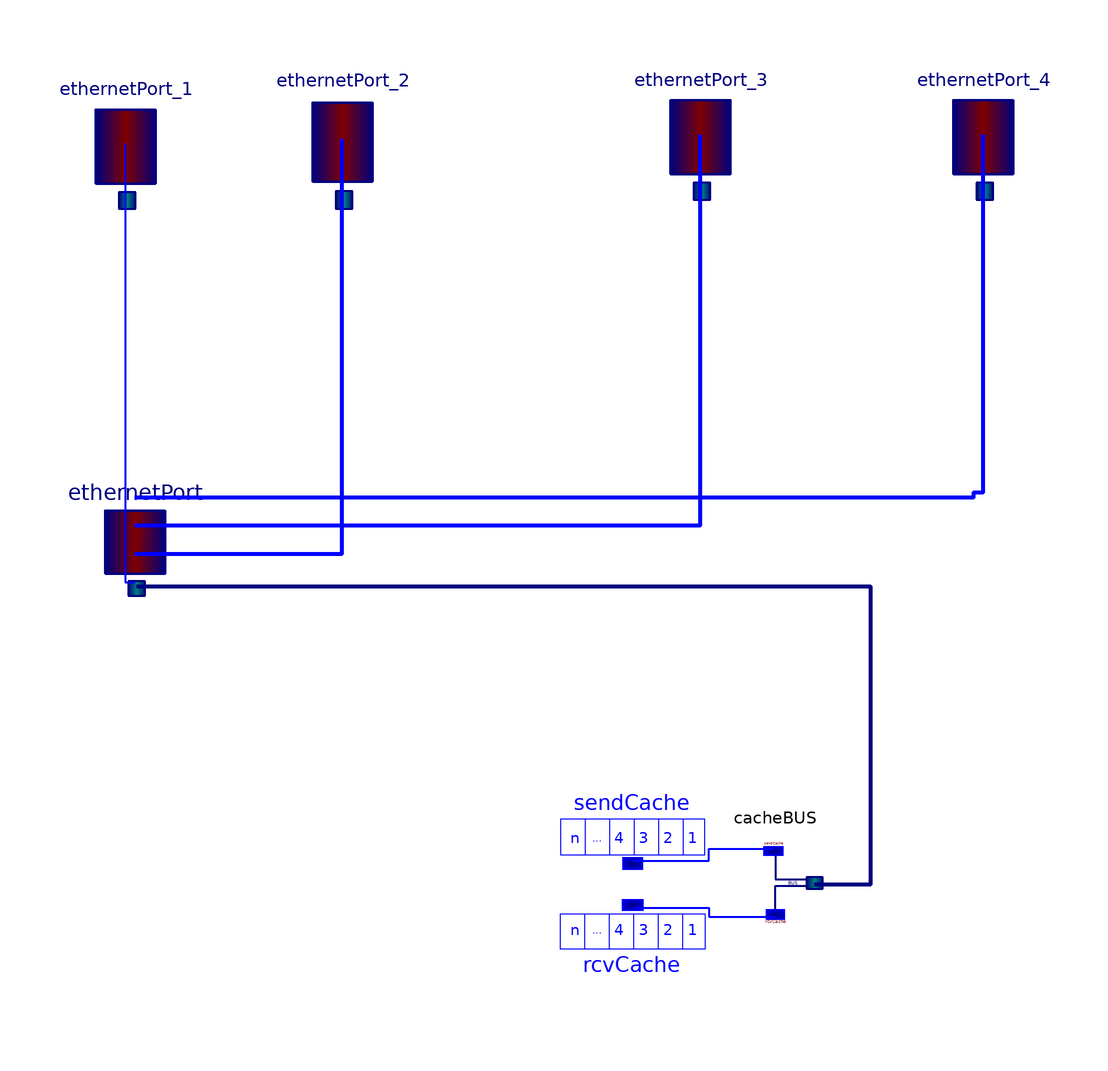

The component connection diagram of the Modelica model below, drawn from its own Placement and Line annotations.

model Switch4Ports
      annotation (Documentation( info="<html> Extended from <a href =Modelica:\\Network.Ethernet.Switch_BASIC> Network.Ethernet.Switch_BASIC </a> with explicitly defined 4 ports.
<p><b>Attention:</b></p>
<p>Only the labeled ports can be connected. Default setting of Source Address Table: Port Number = Network Address</p> </html>"),     Icon(
          Text(
            extent=[-100,68; -82,42],
            style(color=3, rgbcolor={0,0,255}),
            string="1"),
          Text(
            extent=[-40,68; -22,42],
            style(color=3, rgbcolor={0,0,255}),
            string="2"),
          Text(
            extent=[84,68; 102,42],
            style(color=3, rgbcolor={0,0,255}),
            string="4"),
          Text(
            extent=[20,68; 38,42],
            style(color=3, rgbcolor={0,0,255}),
            string="3")),
        Diagram);
     Network.Interfaces.EthernetPort ethernetPort_1
        annotation (extent=[-104,70; -80,98]);
      annotation (Diagram, Icon(      Rectangle(extent=[-100,100; 100,-100],
              style(color=0, rgbcolor={0,0,0}))));
     Network.Interfaces.EthernetPort ethernetPort_2
        annotation (extent=[-58,70; -34,100]);
     Network.Interfaces.EthernetPort ethernetPort_3
        annotation (extent=[18,72; 42,100]);
     Network.Interfaces.EthernetPort ethernetPort_4
        annotation (extent=[78,72; 102,100]);
      extends Network.Ethernet.SwitchBASIC(
                           numOfPorts=4,entriesinSat=4,SAT=[1,1;2,2;3,3;4,4]) annotation (extent=[-2,-86; 18,-66]);
    equation
      if cardinality(ethernetPort_1) == 1 then

        ethernetPort_1.incommingFrame = false;
        ethernetPort_1.successfulTransmission = false;

      elseif cardinality(ethernetPort_1) > 1 then

      end if;

      if cardinality(ethernetPort_2) == 1 then

         ethernetPort_2.incommingFrame = false;
        ethernetPort_2.successfulTransmission = false;

      elseif cardinality(ethernetPort_2) > 1 then

      end if;

      if cardinality(ethernetPort_3) == 1 then

            ethernetPort_3.incommingFrame = false;
        ethernetPort_3.successfulTransmission = false;

      elseif cardinality(ethernetPort_3) > 1 then

      end if;

      if cardinality(ethernetPort_4) == 1 then

           ethernetPort_4.incommingFrame = false;
        ethernetPort_4.successfulTransmission = false;

      elseif cardinality(ethernetPort_4) > 1 then

      end if;

      connect(ethernetPort_1, ethernetPort[1]) annotation (points=[-92,84; -92,
            37.5; -92,-9; -90,-9], style(
          color=3,
          rgbcolor={0,0,255},
          thickness=4));
      connect(ethernetPort_2, ethernetPort[2]) annotation (points=[-46,85; -46,
            -3; -90,-3], style(
          color=3,
          rgbcolor={0,0,255},
          thickness=4));
      connect(ethernetPort_3, ethernetPort[3]) annotation (points=[30,86; 30,3;
            -90,3], style(
          color=3,
          rgbcolor={0,0,255},
          thickness=4));
      connect(ethernetPort_4, ethernetPort[4]) annotation (points=[90,86; 90,10;
            88,10; 88,9; -90,9], style(
          color=3,
          rgbcolor={0,0,255},
          thickness=4));
    end Switch4Ports;